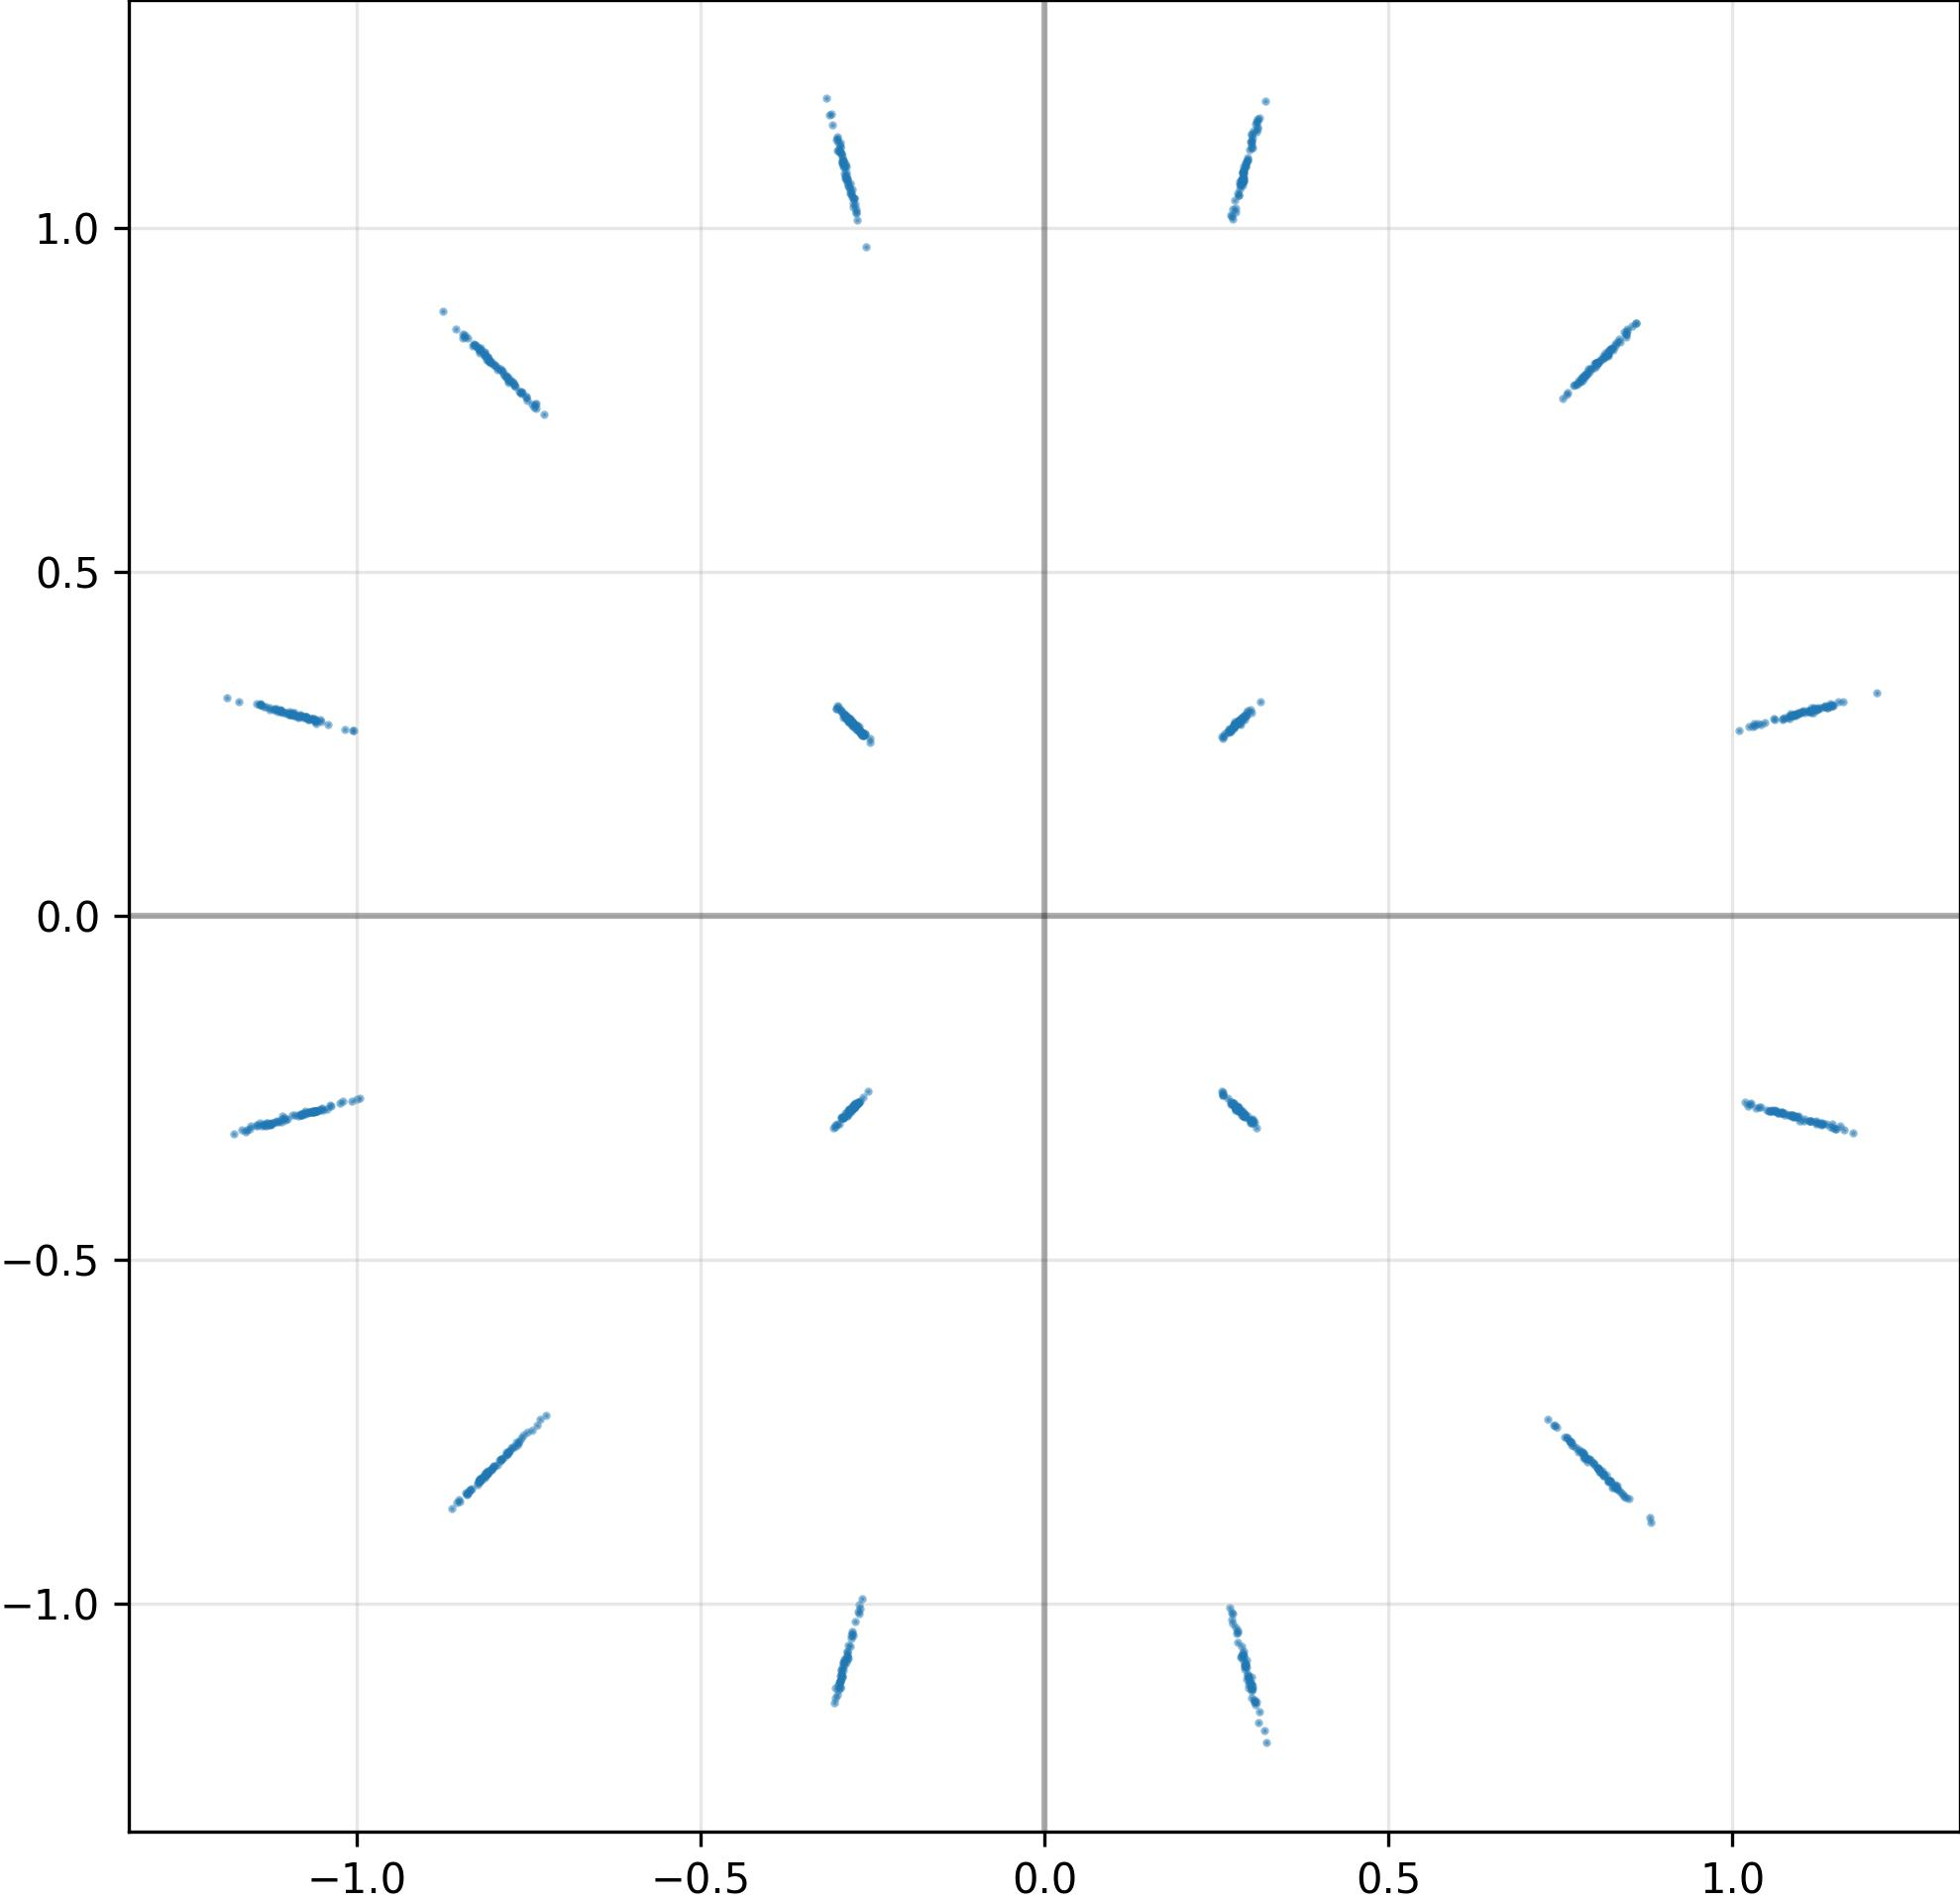

The data file committed next to this chart (first rows):
I, Q
-2.939601242542266846e-01, 1.095751762390136719e+00
-2.914348542690277100e-01, 2.914796173572540283e-01
-1.145832300186157227e+00, 3.080210089683532715e-01
2.869293689727783203e-01, 1.068823575973510742e+00
-7.616368532180786133e-01, 7.594830393791198730e-01
2.874438464641571045e-01, 1.071650385856628418e+00
1.146921515464782715e+00, 3.058784306049346924e-01
-7.453435063362121582e-01, -7.475494742393493652e-01
-1.141625404357910156e+00, 3.071575760841369629e-01
-2.901474833488464355e-01, 2.883059978485107422e-01
-7.539799213409423828e-01, 7.553359866142272949e-01
-2.888784110546112061e-01, 1.080447196960449219e+00
7.692235708236694336e-01, 7.700931429862976074e-01
-1.139867901802062988e+00, 3.068736493587493896e-01
-2.816672623157501221e-01, 1.050114393234252930e+00
8.028214573860168457e-01, -8.026873469352722168e-01
-1.069859623908996582e+00, -2.860458493232727051e-01
-2.942008972167968750e-01, 1.095104694366455078e+00
1.095292329788208008e+00, -2.917868196964263916e-01
-7.750131487846374512e-01, 7.773040533065795898e-01
2.903497815132141113e-01, -1.094406247138977051e+00
2.886119782924652100e-01, 2.910769581794738770e-01
-7.857859730720520020e-01, -7.863248586654663086e-01
3.078593313694000244e-01, -1.142155051231384277e+00
-2.763798832893371582e-01, -2.779781520366668701e-01
8.293946385383605957e-01, -8.280054330825805664e-01
3.015906512737274170e-01, 1.130576133728027344e+00
-2.782139480113983154e-01, 2.787386476993560791e-01
-2.893340885639190674e-01, 2.903579771518707275e-01
2.594041228294372559e-01, -2.596075236797332764e-01
2.848582565784454346e-01, 2.862486839294433594e-01
-1.062740802764892578e+00, -2.850320935249328613e-01
7.866995334625244141e-01, -7.892013788223266602e-01
2.771678864955902100e-01, -2.831249535083770752e-01
2.721489965915679932e-01, -1.023498654365539551e+00
8.298046588897705078e-01, -8.269820213317871094e-01
-1.081659913063049316e+00, 2.903588712215423584e-01
1.116539001464843750e+00, 2.998308837413787842e-01
8.030400276184082031e-01, -8.031726479530334473e-01
2.806447446346282959e-01, -1.038733482360839844e+00
7.876925468444824219e-01, -7.885982990264892578e-01
-8.066751360893249512e-01, 8.048705458641052246e-01
-2.908179759979248047e-01, -2.933764159679412842e-01
-1.130012512207031250e+00, -3.019677698612213135e-01
-1.112903594970703125e+00, -2.991136014461517334e-01
2.771116793155670166e-01, 1.027629613876342773e+00
8.490797281265258789e-01, -8.469730615615844727e-01
-2.711283266544342041e-01, -2.731016576290130615e-01
1.110307335853576660e+00, 2.972166836261749268e-01
-1.146022915840148926e+00, -3.040064871311187744e-01
-2.745690643787384033e-01, 2.757209241390228271e-01
-8.540252447128295898e-01, -8.533082008361816406e-01
-2.569067478179931641e-01, -2.549496293067932129e-01
-2.879643440246582031e-01, 2.877213060855865479e-01
-1.104271054267883301e+00, -2.965851724147796631e-01
1.090281128883361816e+00, -2.927607893943786621e-01
-2.802940607070922852e-01, 2.771708369255065918e-01
2.818120419979095459e-01, 2.841777205467224121e-01
7.850260734558105469e-01, -7.843409776687622070e-01
2.767981886863708496e-01, 2.755747735500335693e-01
... 964 more rows
